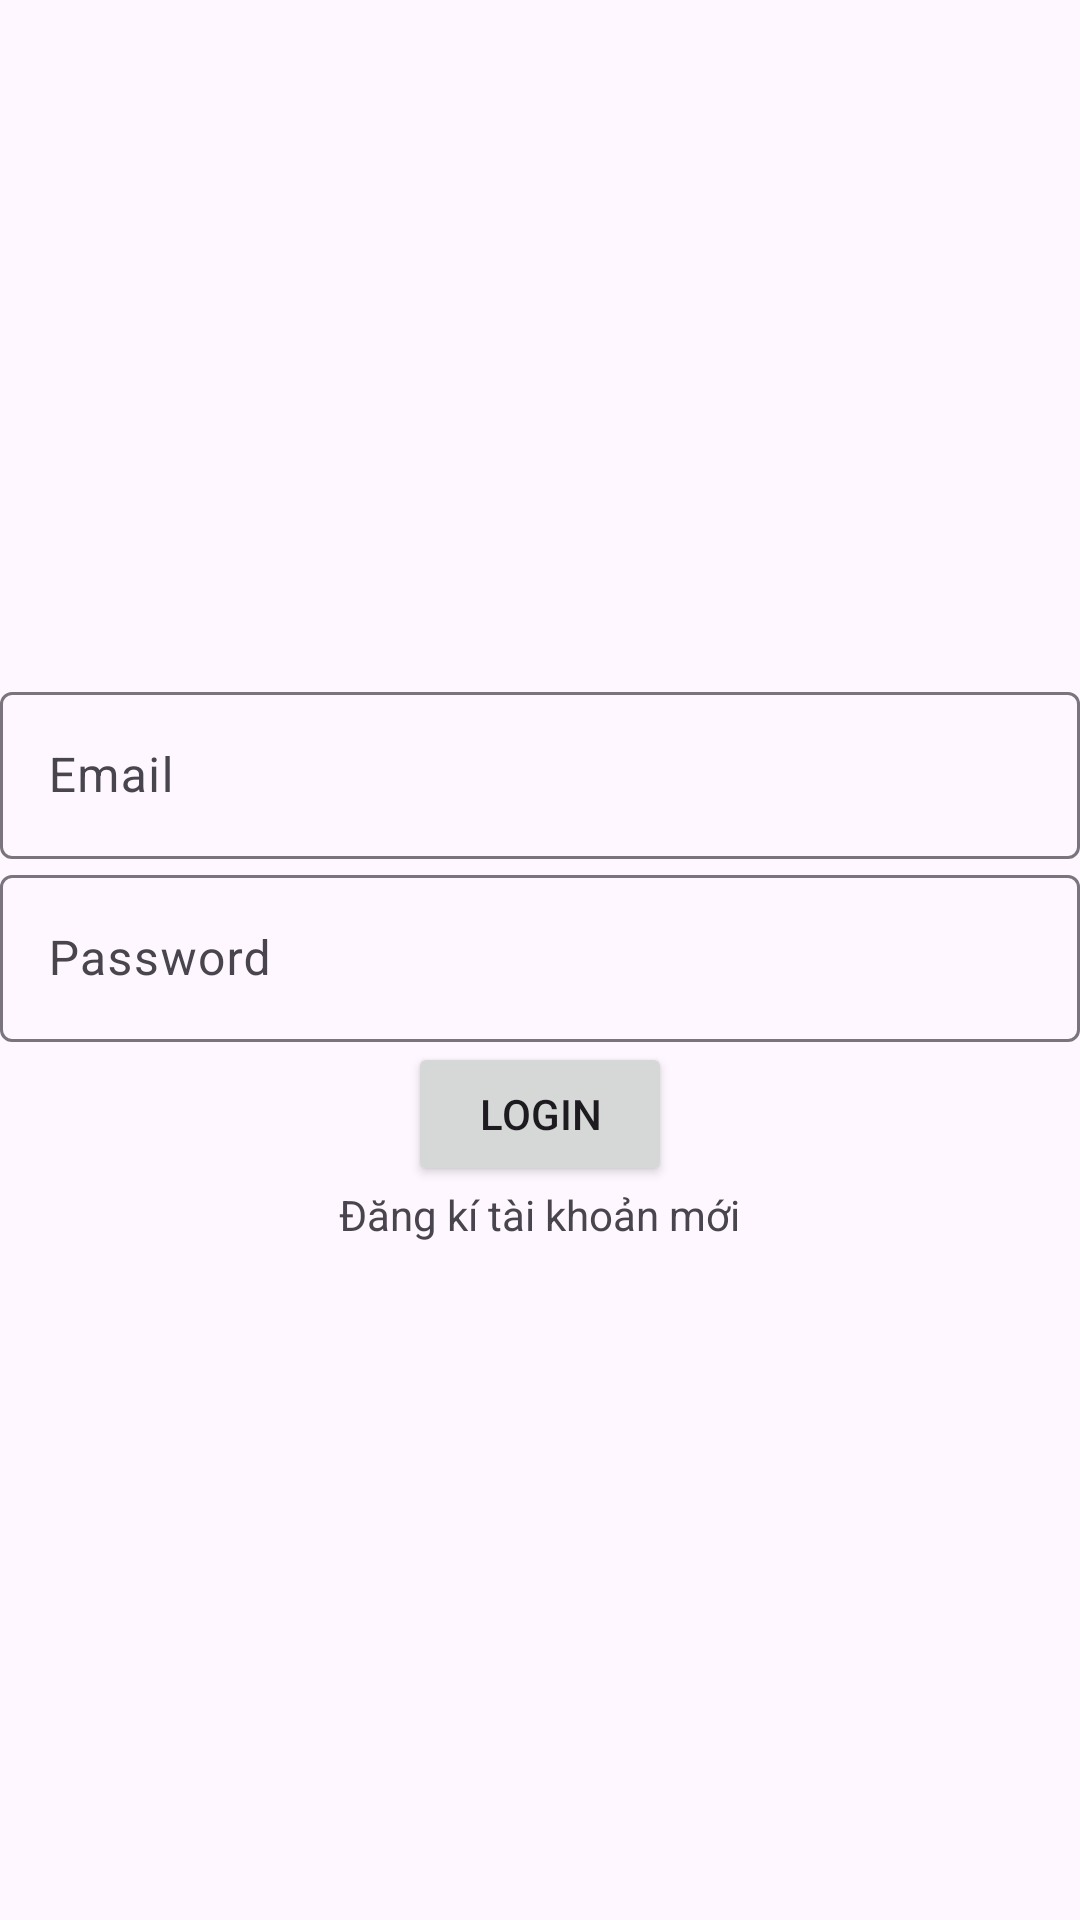

Write the Android layout XML for this screen, with the resource values it uses.
<!-- AndroidManifest.xml: application theme Theme.AsmAND103 -->
<!-- res/layout/activity_login.xml -->
<?xml version="1.0" encoding="utf-8"?>
<LinearLayout xmlns:android="http://schemas.android.com/apk/res/android"
    xmlns:app="http://schemas.android.com/apk/res-auto"
    xmlns:tools="http://schemas.android.com/tools"
    android:id="@+id/main"
    android:layout_width="match_parent"
    android:layout_height="match_parent"
    android:gravity="center"
    android:orientation="vertical"
    tools:context=".LoginActivity">
    <com.google.android.material.textfield.TextInputLayout
        android:id="@+id/ed_email"
        android:layout_width="match_parent"
        android:layout_height="wrap_content"
        android:hint="Email">
        <com.google.android.material.textfield.TextInputEditText
            android:layout_width="match_parent"
            android:layout_height="match_parent"
            />
    </com.google.android.material.textfield.TextInputLayout>
    <com.google.android.material.textfield.TextInputLayout
        android:id="@+id/ed_password"
        android:layout_width="match_parent"
        android:layout_height="wrap_content"
        android:hint="Password">
        <com.google.android.material.textfield.TextInputEditText
            android:layout_width="match_parent"
            android:layout_height="match_parent"
            />
    </com.google.android.material.textfield.TextInputLayout>
    <Button
        android:id="@+id/btn_login"
        android:layout_width="wrap_content"
        android:layout_height="wrap_content"
        android:text="Login"/>
    <TextView
        android:id="@+id/txt_signup"
        android:layout_width="wrap_content"
        android:layout_height="wrap_content"
        android:text="Đăng kí tài khoản mới"/>
</LinearLayout>
<!-- resources referenced by this layout -->
<resources>
  <style name="Theme.AsmAND103" parent="Base.Theme.AsmAND103" />
  <style name="Base.Theme.AsmAND103" parent="Theme.Material3.DayNight.NoActionBar">
          
          
      </style>
</resources>
